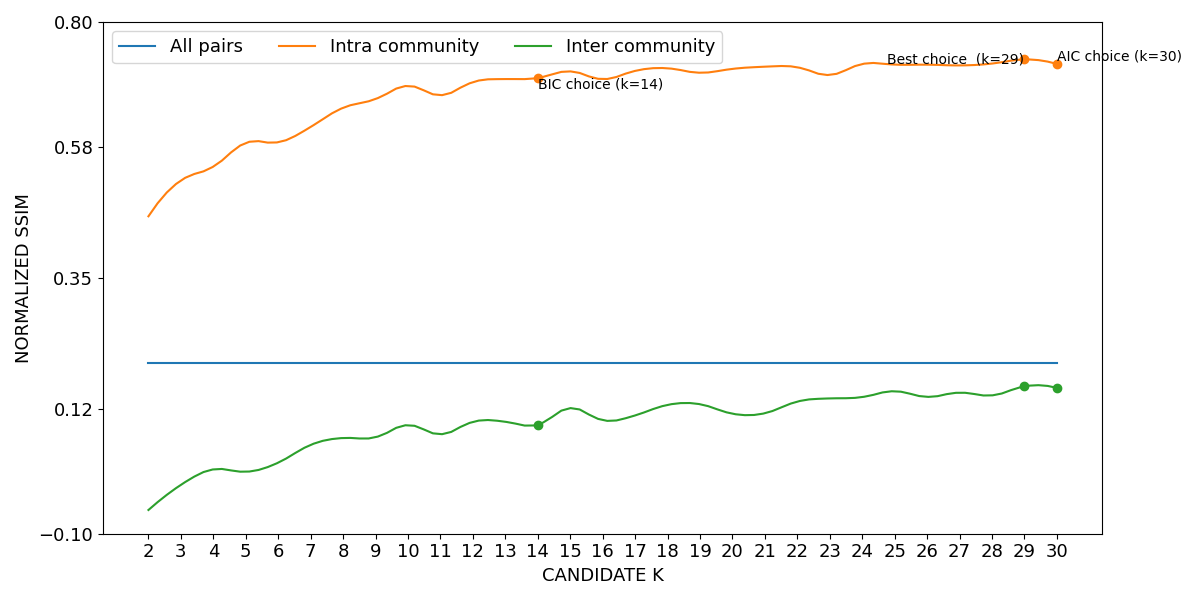

The table this chart was drawn from, first rows:
curve, all_pairs, k=2|intra_community, k=3|intra_community, k=4|intra_community, k=5|intra_community, k=6|intra_community, k=7|intra_community, k=8|intra_community, k=9|intra_community, k=10|intra_community, k=11|intra_community, k=12|intra_community, k=13|intra_community, k=14|intra_community, k=15|intra_community, k=16|intra_community, k=17|intra_community, k=18|intra_community, k=19|intra_community, k=20|intra_community, k=21|intra_community, k=22|intra_community, k=23|intra_community
lower, 0.2001, 0.4575, 0.5206, 0.5449, 0.5867, 0.5878, 0.6146, 0.6484, 0.6639, 0.687, 0.6706, 0.6936, 0.699, 0.7012, 0.7126, 0.6988, 0.7135, 0.718, 0.71, 0.717, 0.7209, 0.7198, 0.7061
mean, 0.2009, 0.4583, 0.5214, 0.5457, 0.5874, 0.5885, 0.6154, 0.6491, 0.6646, 0.6877, 0.6712, 0.6942, 0.6996, 0.7017, 0.7132, 0.6994, 0.714, 0.7186, 0.7108, 0.7175, 0.7214, 0.7204, 0.7069
upper, 0.2017, 0.4591, 0.5222, 0.5465, 0.5881, 0.5893, 0.6162, 0.6499, 0.6652, 0.6884, 0.6718, 0.6949, 0.7002, 0.7022, 0.7138, 0.7001, 0.7146, 0.7192, 0.7115, 0.718, 0.7219, 0.7211, 0.7076
